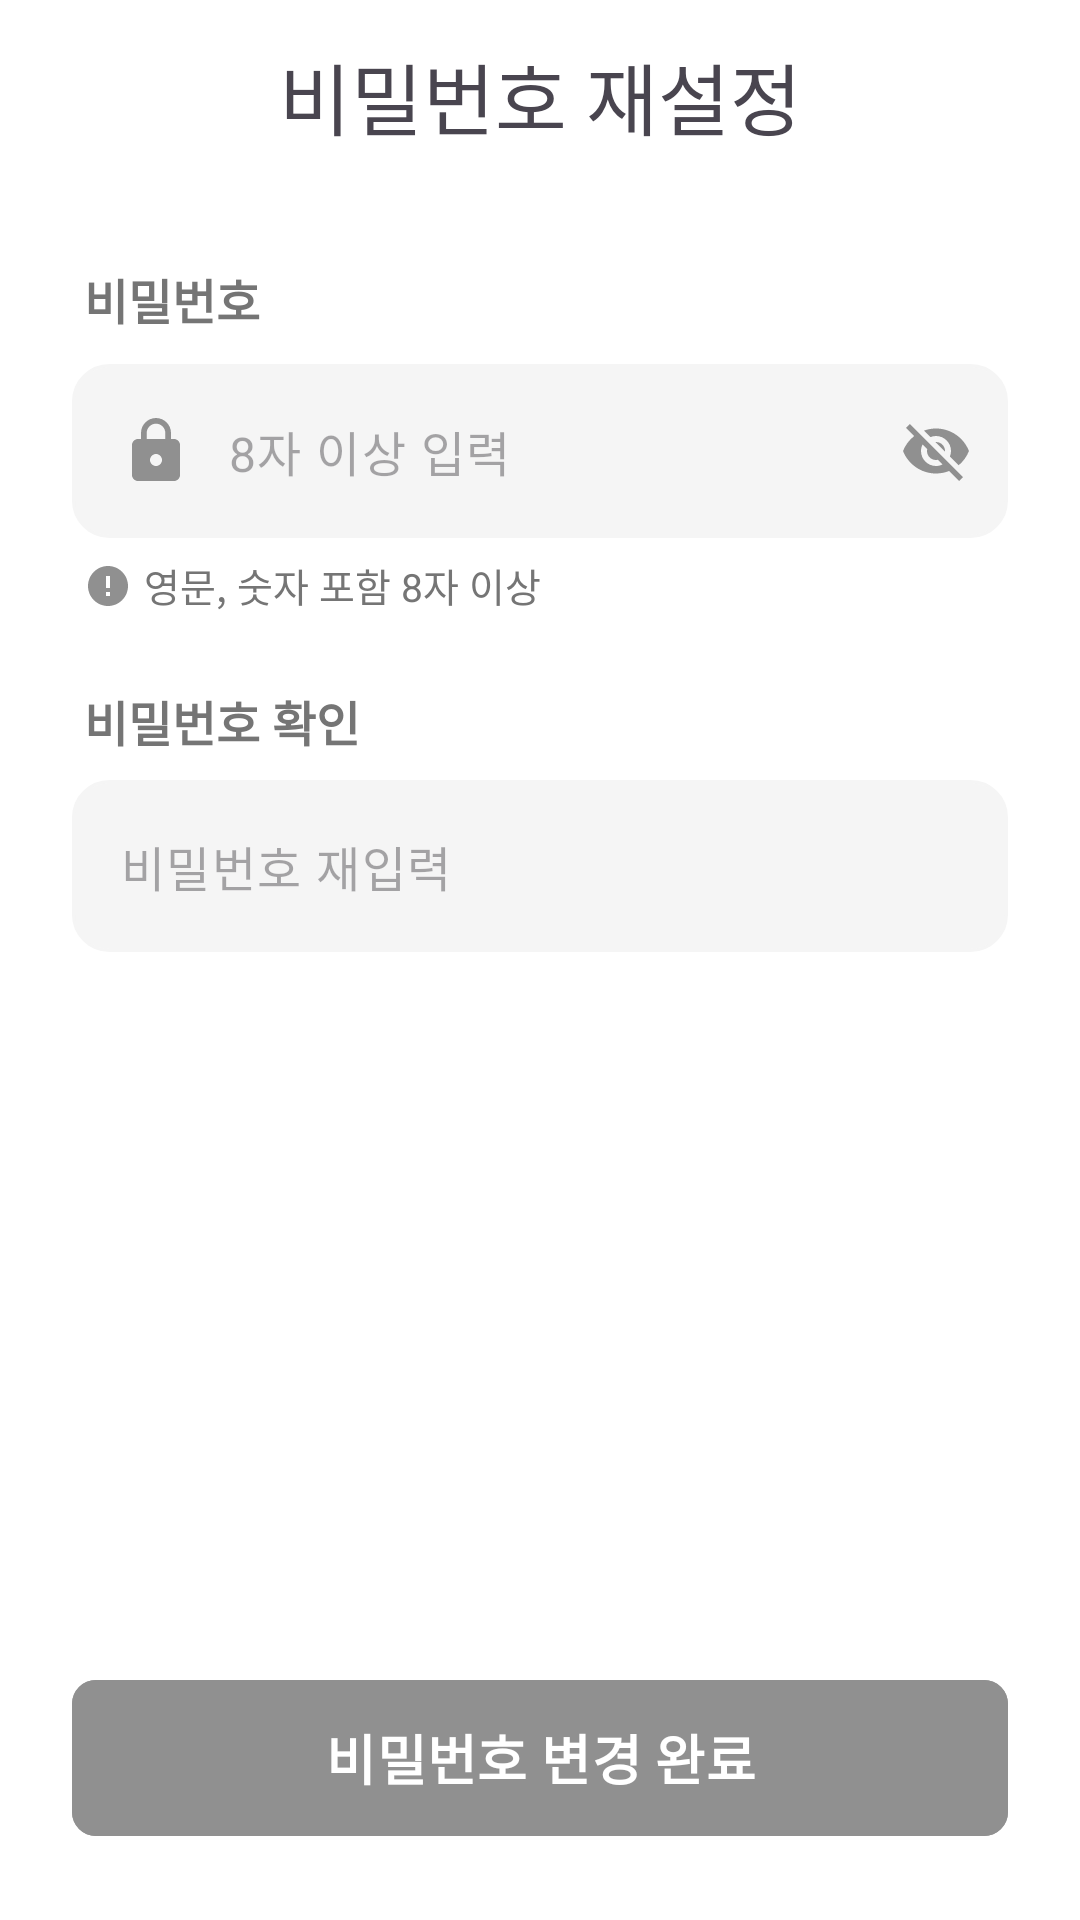

The Android layout XML behind this screen, and the referenced resources:
<!-- AndroidManifest.xml: application theme Theme.HouseViewingApp -->
<!-- res/layout/activity_reset_password.xml -->
<?xml version="1.0" encoding="utf-8"?>
<androidx.constraintlayout.widget.ConstraintLayout xmlns:android="http://schemas.android.com/apk/res/android"
    xmlns:app="http://schemas.android.com/apk/res-auto"
    xmlns:tools="http://schemas.android.com/tools"
    android:id="@+id/main"
    android:layout_width="match_parent"
    android:layout_height="match_parent"
    tools:context=".login.ResetPasswordActivity"
    android:background="@color/white">

    <com.google.android.material.appbar.MaterialToolbar
        android:id="@+id/toolBar"
        android:layout_width="match_parent"
        android:layout_height="0dp"
        app:layout_constraintEnd_toEndOf="parent"
        app:layout_constraintHorizontal_bias="0.0"
        app:layout_constraintStart_toStartOf="parent"
        app:layout_constraintTop_toTopOf="parent">

        <ImageView
            android:id="@+id/backButton"
            android:layout_width="32dp"
            android:layout_height="32dp"
            android:src="@drawable/outline_arrow_back_ios_24" />

        <TextView
            android:layout_width="wrap_content"
            android:layout_height="wrap_content"
            android:layout_gravity="center"
            android:fontFamily="@font/pretendard_bold"
            android:text="비밀번호 재설정"
            android:textSize="26sp" />

    </com.google.android.material.appbar.MaterialToolbar>

    <androidx.core.widget.NestedScrollView
        android:layout_width="match_parent"
        android:layout_height="0dp"
        android:fillViewport="true"
        app:layout_constraintBottom_toBottomOf="parent"
        app:layout_constraintEnd_toEndOf="parent"
        app:layout_constraintStart_toStartOf="parent"
        app:layout_constraintTop_toBottomOf="@id/toolBar">

        <androidx.constraintlayout.widget.ConstraintLayout
            android:layout_width="match_parent"
            android:layout_height="wrap_content">

            <TextView
                android:id="@+id/passwordLabel"
                android:layout_width="wrap_content"
                android:layout_height="wrap_content"
                android:layout_marginStart="4dp"
                android:layout_marginTop="24dp"
                android:fontFamily="@font/pretendard_medium"
                android:text="비밀번호"
                android:textColor="@color/textgray"
                android:textSize="16sp"
                android:textStyle="bold"
                app:layout_constraintStart_toStartOf="@id/passwordTextInputLayout"
                app:layout_constraintTop_toTopOf="parent" />

            <com.google.android.material.textfield.TextInputLayout
                android:id="@+id/passwordTextInputLayout"
                android:layout_width="0dp"
                android:layout_height="wrap_content"
                android:layout_marginHorizontal="24dp"
                android:layout_marginTop="10dp"
                app:boxBackgroundMode="none"
                app:endIconMode="password_toggle"
                app:endIconTint="@color/icongray"
                app:hintEnabled="false"
                app:layout_constraintEnd_toEndOf="parent"
                app:layout_constraintStart_toStartOf="parent"
                app:layout_constraintTop_toBottomOf="@id/passwordLabel">

                <com.google.android.material.textfield.TextInputEditText
                    android:id="@+id/passwordEditText"
                    android:layout_width="match_parent"
                    android:layout_height="wrap_content"
                    android:background="@drawable/bg_rounded_edittext"
                    android:backgroundTint="@color/gray"
                    android:drawableStart="@drawable/baseline_lock_24"
                    android:drawablePadding="12dp"
                    android:drawableTint="@color/icongray"
                    android:hint="8자 이상 입력" />

            </com.google.android.material.textfield.TextInputLayout>

            <LinearLayout
                android:id="@+id/passwordInfoLayout"
                android:layout_width="wrap_content"
                android:layout_height="wrap_content"
                android:layout_marginTop="6dp"
                android:orientation="horizontal"
                app:layout_constraintStart_toStartOf="@id/passwordLabel"
                app:layout_constraintTop_toBottomOf="@id/passwordTextInputLayout">

                <ImageView
                    android:id="@+id/passwordInfoIcon"
                    android:layout_width="16dp"
                    android:layout_height="16dp"
                    android:layout_marginEnd="4dp"
                    android:layout_marginTop="2dp"
                    android:src="@drawable/baseline_error_24"
                    app:tint="@color/icongray" />

                <TextView
                    android:id="@+id/passwordInfoTextView"
                    android:layout_width="wrap_content"
                    android:layout_height="wrap_content"
                    android:text="영문, 숫자 포함 8자 이상"
                    android:textColor="@color/textgray"
                    android:textSize="13sp" />
            </LinearLayout>

            <TextView
                android:id="@+id/passwordCheckLabel"
                android:layout_width="wrap_content"
                android:layout_height="wrap_content"
                android:layout_marginStart="4dp"
                android:layout_marginTop="24dp"
                android:fontFamily="@font/pretendard_medium"
                android:text="비밀번호 확인"
                android:textColor="@color/textgray"
                android:textSize="16sp"
                android:textStyle="bold"
                app:layout_constraintStart_toStartOf="@id/passwordTextInputLayout"
                app:layout_constraintTop_toBottomOf="@id/passwordInfoLayout" />

            <com.google.android.material.textfield.TextInputLayout
                android:id="@+id/passwordCheckTextInputLayout"
                android:layout_width="0dp"
                android:layout_height="wrap_content"
                android:layout_marginHorizontal="24dp"
                android:layout_marginTop="8dp"
                app:boxBackgroundMode="none"
                app:hintEnabled="false"
                app:layout_constraintEnd_toEndOf="parent"
                app:layout_constraintStart_toStartOf="parent"
                app:layout_constraintTop_toBottomOf="@id/passwordCheckLabel">

                <com.google.android.material.textfield.TextInputEditText
                    android:id="@+id/passwordCheckEditText"
                    android:layout_width="match_parent"
                    android:layout_height="match_parent"
                    android:background="@drawable/bg_rounded_edittext"
                    android:backgroundTint="@color/gray"
                    android:drawableStart="@drawable/baseline_lock_check_24"
                    android:drawablePadding="12dp"
                    android:drawableTint="@color/icongray"
                    android:hint="비밀번호 재입력" />

            </com.google.android.material.textfield.TextInputLayout>

            <LinearLayout
                android:id="@+id/passwordCheckStatusLayout"
                android:layout_width="wrap_content"
                android:layout_height="wrap_content"
                android:layout_marginTop="6dp"
                android:orientation="horizontal"
                android:visibility="gone"
                app:layout_constraintStart_toStartOf="@id/passwordLabel"
                app:layout_constraintTop_toBottomOf="@id/passwordCheckTextInputLayout">

                <ImageView
                    android:id="@+id/passwordCheckStatusIcon"
                    android:layout_width="16dp"
                    android:layout_height="16dp"
                    android:layout_marginEnd="4dp"
                    android:layout_marginTop="2dp"
                    android:src="@drawable/baseline_error_24"
                    app:tint="@color/icongray" />

                <TextView
                    android:id="@+id/passwordCheckStatusTextView"
                    android:layout_width="wrap_content"
                    android:layout_height="wrap_content"
                    android:text="비밀번호가 일치하지 않습니다."
                    android:textColor="@color/textgray"
                    android:textSize="13sp" />
            </LinearLayout>

            <com.google.android.material.button.MaterialButton
                android:id="@+id/confirmButton"
                android:layout_width="0dp"
                android:layout_height="60dp"
                android:layout_marginHorizontal="24dp"
                android:layout_marginTop="24dp"
                android:layout_marginBottom="24dp"
                android:backgroundTint="@color/icongray"
                android:fontFamily="@font/pretendard_bold"
                android:gravity="center"
                android:text="비밀번호 변경 완료"
                android:textSize="18sp"
                android:textStyle="bold"
                app:cornerRadius="8dp"
                app:layout_constraintBottom_toBottomOf="parent"
                app:layout_constraintEnd_toEndOf="parent"
                app:layout_constraintHorizontal_bias="0.062"
                app:layout_constraintStart_toStartOf="parent"
                app:layout_constraintTop_toBottomOf="@id/passwordCheckStatusLayout"
                app:layout_constraintVertical_bias="1.0" />

        </androidx.constraintlayout.widget.ConstraintLayout>

    </androidx.core.widget.NestedScrollView>



</androidx.constraintlayout.widget.ConstraintLayout>
<!-- resources referenced by this layout -->
<resources>
  <color name="gray">#F5F5F5</color>
  <color name="icongray">#909090</color>
  <color name="textgray">#757575</color>
  <color name="white">#FFFFFFFF</color>
  <!-- drawable baseline_error_24 (drawable) -->
  <vector xmlns:android="http://schemas.android.com/apk/res/android" android:height="24dp" android:tint="@color/textgray" android:viewportHeight="24" android:viewportWidth="24" android:width="24dp">
        
      <path android:fillColor="@android:color/white" android:pathData="M12,2C6.48,2 2,6.48 2,12s4.48,10 10,10 10,-4.48 10,-10S17.52,2 12,2zM13,17h-2v-2h2v2zM13,13h-2L11,7h2v6z"/>
      
  </vector>
  <!-- drawable baseline_lock_24 (drawable) -->
  <vector xmlns:android="http://schemas.android.com/apk/res/android" android:height="24dp" android:tint="#909090" android:viewportHeight="24" android:viewportWidth="24" android:width="24dp">
        
      <path android:fillColor="@android:color/white" android:pathData="M18,8h-1L17,6c0,-2.76 -2.24,-5 -5,-5S7,3.24 7,6v2L6,8c-1.1,0 -2,0.9 -2,2v10c0,1.1 0.9,2 2,2h12c1.1,0 2,-0.9 2,-2L20,10c0,-1.1 -0.9,-2 -2,-2zM12,17c-1.1,0 -2,-0.9 -2,-2s0.9,-2 2,-2 2,0.9 2,2 -0.9,2 -2,2zM15.1,8L8.9,8L8.9,6c0,-1.71 1.39,-3.1 3.1,-3.1 1.71,0 3.1,1.39 3.1,3.1v2z"/>
      
  </vector>
  <!-- drawable bg_rounded_edittext (drawable) -->
  <?xml version="1.0" encoding="utf-8"?>
  <shape xmlns:android="http://schemas.android.com/apk/res/android"
      android:shape="rectangle">
  
      <solid android:color="#FFFFFF" />
  
      <stroke
          android:width="1dp"
          android:color="#E0E0E0" />
  
      <corners android:radius="12dp" />
  
  
  </shape>
  <style name="Theme.HouseViewingApp" parent="Base.Theme.HouseViewingApp">
      </style>
  <style name="Base.Theme.HouseViewingApp" parent="Theme.Material3.DayNight.NoActionBar">
          <item name="popupMenuStyle">@style/PopupMenuStyle</item>
      </style>
  <style name="PopupMenuStyle" parent="@android:style/Widget.Material.Light.PopupMenu">
          <item name="android:popupBackground">@drawable/bg_popup_menu</item>
          <item name="android:itemBackground">@android:color/transparent</item>
      </style>
  <!-- drawable bg_popup_menu (drawable) -->
  <?xml version="1.0" encoding="utf-8"?>
  <shape xmlns:android="http://schemas.android.com/apk/res/android"
      android:shape="rectangle">
      <solid android:color="@color/coolgray" />
      <corners android:radius="16dp" />
  </shape>
  <color name="coolgray">#F4F6FA</color>
</resources>
